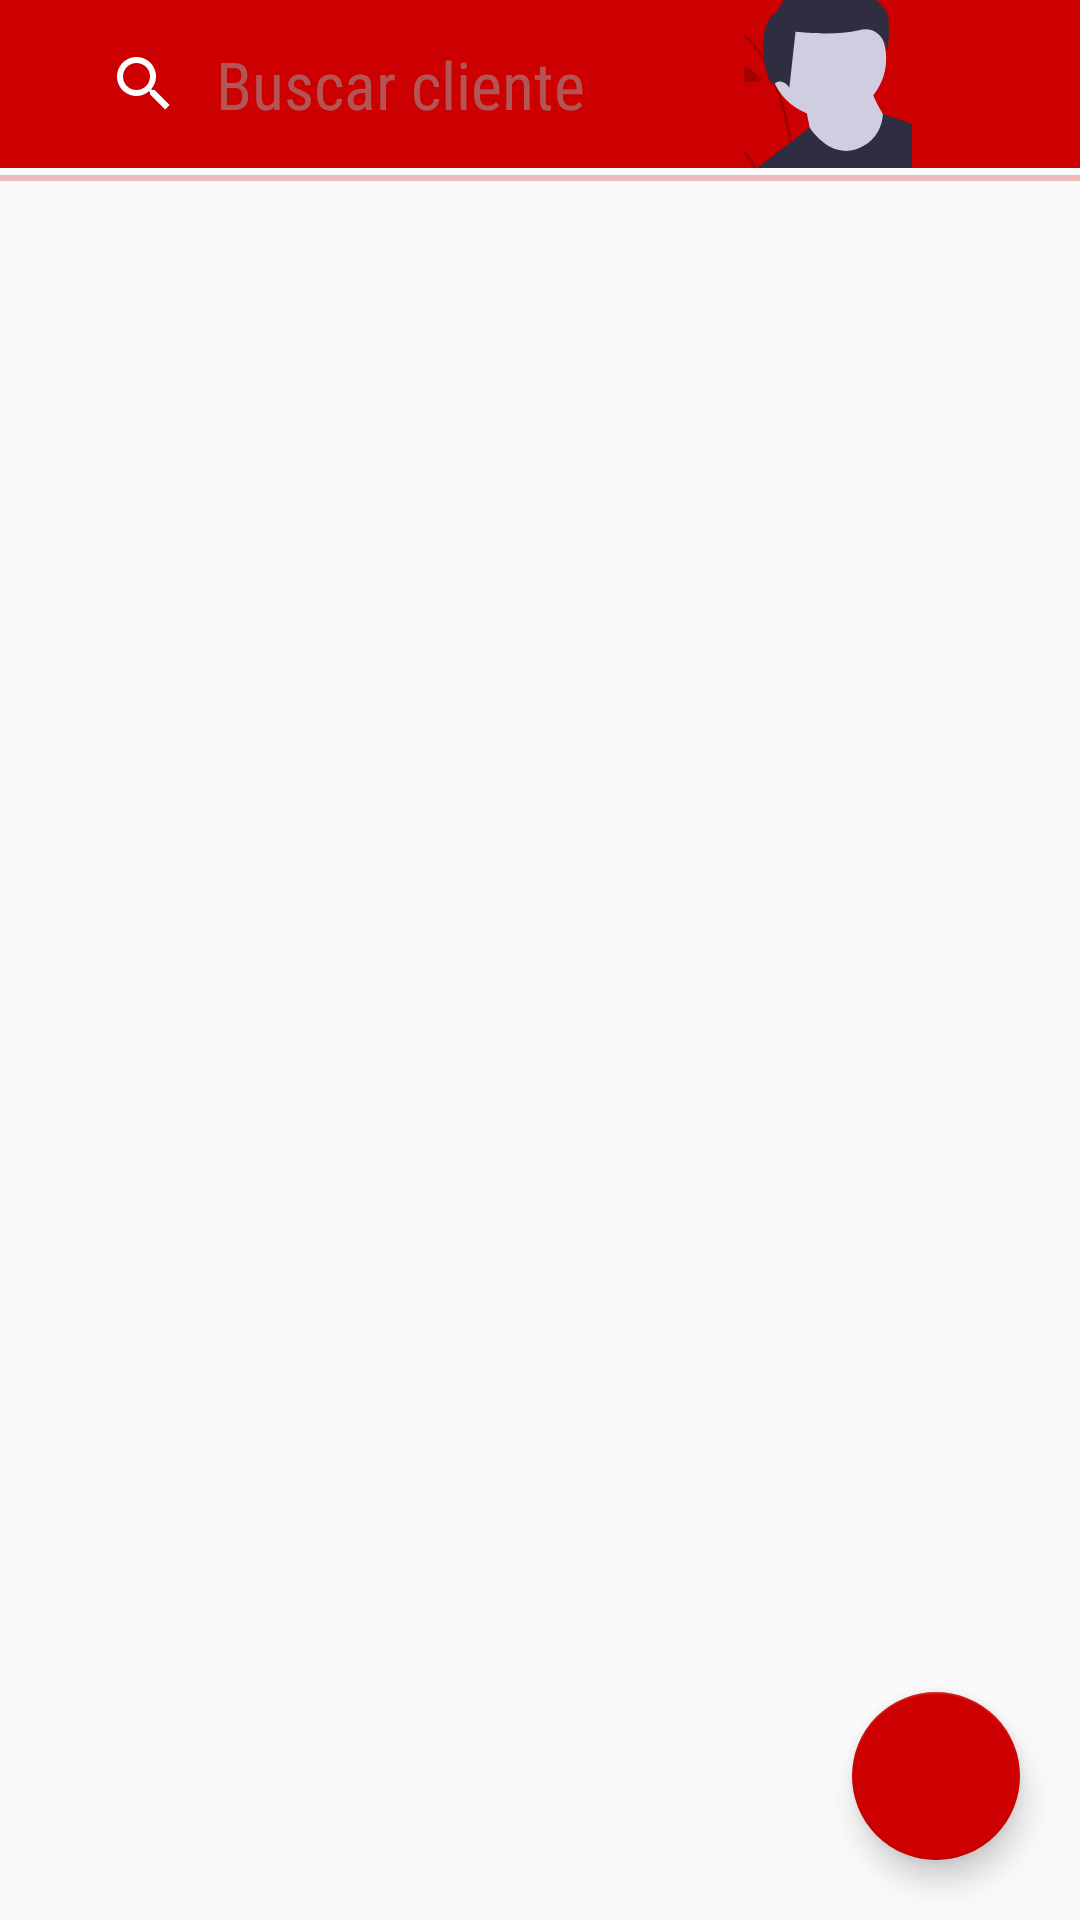

Reconstruct the res/layout file that produces this screen, plus the resources it refers to.
<!-- AndroidManifest.xml: application theme AppTheme -->
<!-- res/layout/fragment_client.xml -->
<?xml version="1.0" encoding="utf-8"?>
<layout xmlns:android="http://schemas.android.com/apk/res/android">
<RelativeLayout
  xmlns:app="http://schemas.android.com/apk/res-auto"
  xmlns:tools="http://schemas.android.com/tools"
  android:layout_width="match_parent"
  android:layout_height="match_parent"
  tools:context=".view.mainAcitivityView.MainActivityViewClass">

  <com.google.android.material.appbar.AppBarLayout
    android:id="@+id/appBarLayout"
    android:layout_width="match_parent"
    android:layout_height="wrap_content">
    <RelativeLayout
      android:layout_width="match_parent"
      android:layout_height="match_parent">

      <ImageView
        android:id="@+id/img_profile"
        android:layout_width="?attr/actionBarSize"
        android:layout_height="?attr/actionBarSize"
        android:layout_toStartOf="@+id/btn_add"
        android:scaleType="center"
        app:srcCompat="@drawable/icon_person"
        android:onClick="goProfileActivity"/>
      <ImageView
        android:id="@+id/btn_add"
        android:layout_width="?attr/actionBarSize"
        android:layout_height="?attr/actionBarSize"
        app:srcCompat="@drawable/ic_vector_add"
        android:scaleType="center"
        android:layout_alignParentEnd="true"/>
      <androidx.appcompat.widget.Toolbar
        android:id="@+id/app_bar"
        android:layout_width="match_parent"
        android:layout_height="wrap_content"
        android:theme="@style/AppThemeSearchView"
        android:layout_toStartOf="@+id/img_profile">

        <SearchView
          android:id="@+id/searchView"
          android:layout_width="match_parent"
          android:layout_height="wrap_content"
          android:iconifiedByDefault="false"
          android:queryHint="@string/lbl_search_client"

          android:layout_centerHorizontal="true"
          android:queryBackground="@android:color/transparent"
          />
      </androidx.appcompat.widget.Toolbar>
    </RelativeLayout>
  </com.google.android.material.appbar.AppBarLayout>

  <ProgressBar
    android:id="@+id/progress_downloadclient"
    style="?android:attr/progressBarStyleHorizontal"
    android:indeterminateOnly="true"
    android:layout_width="match_parent"
    android:layout_height="wrap_content"
    android:layout_below="@+id/appBarLayout"
    android:layout_marginTop="-5dp"
    android:theme="@style/AppTheme.ProgressBar"/>
  <androidx.recyclerview.widget.RecyclerView
    android:id="@+id/recyclerListClient"
    android:layout_width="match_parent"
    android:layout_height="match_parent"
    tools:listitem="@layout/item_client"
    android:layout_below="@+id/progress_downloadclient"
    />

  <com.google.android.material.floatingactionbutton.FloatingActionButton
    android:id="@+id/floating_action_button"
    android:layout_width="wrap_content"
    android:layout_height="wrap_content"
    android:layout_margin="20dp"
    app:srcCompat="@drawable/ic_vector_add"
    android:layout_alignParentBottom="true"
    android:layout_alignParentEnd="true"
    app:backgroundTint="@color/colorPrimary"
    />

</RelativeLayout>
</layout>
<!-- res/layout/item_client.xml (included above) -->
<?xml version="1.0" encoding="utf-8"?>
<androidx.cardview.widget.CardView
  xmlns:android="http://schemas.android.com/apk/res/android"
  xmlns:app="http://schemas.android.com/apk/res-auto"
  android:layout_width="match_parent"
  android:layout_height="wrap_content"
  android:id="@+id/card_client"
  android:layout_margin="5dp"
  app:cardCornerRadius="12dp"
  app:cardElevation="3dp"
  app:contentPadding="4dp"
  android:foreground="?android:attr/selectableItemBackground"
  android:clickable="true"
  android:focusable="true">

  <RelativeLayout
      android:layout_width="match_parent"
      android:layout_height="match_parent"
      android:layout_margin="10dp">

    <LinearLayout
        android:layout_width="wrap_content"
        android:layout_height="wrap_content"
        android:layout_alignParentStart="true"
        android:layout_toStartOf="@+id/container_img_buttons"
        android:orientation="vertical">

      <TextView
          android:id="@+id/lbl_client_name"
          style="@style/TextView_Text"
          android:layout_width="wrap_content"
          android:layout_height="wrap_content"
          android:layout_alignParentStart="true"
          android:gravity="start"
          android:padding="10dp"
          android:text="Nombre" />

      <TextView
          android:id="@+id/lbl_client_description"
          style="@style/TextView_Text"
          android:layout_width="wrap_content"
          android:layout_height="wrap_content"
          android:layout_alignParentStart="true"
          android:gravity="start"
          android:padding="10dp"
          android:text="Descripcion" />
    </LinearLayout>

    <LinearLayout
        android:id="@+id/container_img_buttons"
        android:layout_width="wrap_content"
        android:layout_height="wrap_content"
        android:layout_alignParentTop="true"
        android:layout_alignParentEnd="true"
        android:layout_alignParentRight="true"
        android:layout_centerInParent="true"
        android:gravity="center"
        android:orientation="vertical"
        android:weightSum="1">

      <LinearLayout
          android:layout_width="wrap_content"
          android:layout_height="0dp"
          android:layout_gravity="top|right"
          android:layout_weight=".5"
          android:gravity="top|right"
          android:orientation="horizontal">


        <ImageView
            android:id="@+id/btn_phone"
            android:layout_width="?attr/actionBarSize"
            android:layout_height="?attr/actionBarSize"
            android:clickable="true"
            android:focusable="true"
            android:scaleType="center"
            android:src="@drawable/ic_vector_phone" />

        <ImageView
            android:id="@+id/btn_modify"
            android:layout_width="?attr/actionBarSize"
            android:layout_height="?attr/actionBarSize"
            android:clickable="true"
            android:focusable="true"
            android:scaleType="center"
            android:src="@drawable/ic_vector_modify" />

        <ImageView
            android:id="@+id/btn_detail"
            android:layout_width="?attr/actionBarSize"
            android:layout_height="?attr/actionBarSize"
            android:clickable="true"
            android:focusable="true"
            android:scaleType="center"
            android:src="@drawable/ic_vector_settings" />

      </LinearLayout>

      <TextView
          android:layout_width="wrap_content"
          android:layout_height="wrap_content"
          android:layout_weight=".2"
          />

      <TextView
          android:id="@+id/lbl_client_debt"
          style="@style/TextView_Text"
          android:layout_width="match_parent"
          android:layout_height="0dp"
          android:layout_gravity="bottom|end"
          android:layout_weight=".4"
          android:gravity="bottom|right"
          android:lines="1"
          android:maxLines="1"
          android:textColor="@android:color/holo_green_dark"
          android:textStyle="bold" />

    </LinearLayout>



  </RelativeLayout>

  <RelativeLayout
    android:layout_width="match_parent"
    android:layout_height="wrap_content"
    android:padding="16dp"
    android:visibility="gone">

    <ImageView
      android:layout_width="100dp"
      android:layout_height="100dp"
      android:id="@+id/item_image"
      android:layout_alignParentStart="true"
      android:layout_alignParentLeft="true"
      android:layout_alignParentTop="true"
      android:layout_marginEnd="16dp"
      android:layout_marginRight="16dp" />

    <TextView
      android:layout_width="match_parent"
      android:layout_height="wrap_content"
      android:id="@+id/item_title"
      android:layout_toEndOf="@+id/item_image"
      android:layout_toRightOf="@+id/item_image"
      android:layout_alignParentTop="true"
      android:textSize="30sp" />

    <TextView
      android:layout_width="match_parent"
      android:layout_height="wrap_content"
      android:id="@+id/item_detail"
      android:layout_toEndOf="@+id/item_image"
      android:layout_toRightOf="@+id/item_image"
      android:layout_below="@+id/item_title" />

  </RelativeLayout>
</androidx.cardview.widget.CardView>
<!-- resources referenced by this layout -->
<resources>
  <color name="colorPrimary">#CC0000</color>
  <!-- drawable ic_vector_modify (drawable) -->
  <vector android:height="24dp" android:tint="#CC0000"
      android:viewportHeight="24.0" android:viewportWidth="24.0"
      android:width="24dp" xmlns:android="http://schemas.android.com/apk/res/android">
      <path android:fillColor="#FF000000" android:pathData="M3,17.25V21h3.75L17.81,9.94l-3.75,-3.75L3,17.25zM20.71,7.04c0.39,-0.39 0.39,-1.02 0,-1.41l-2.34,-2.34c-0.39,-0.39 -1.02,-0.39 -1.41,0l-1.83,1.83 3.75,3.75 1.83,-1.83z"/>
  </vector>
  <!-- drawable ic_vector_settings (drawable) -->
  <vector android:height="24dp" android:tint="#CC0000"
      android:viewportHeight="24.0" android:viewportWidth="24.0"
      android:width="24dp" xmlns:android="http://schemas.android.com/apk/res/android">
      <path android:fillColor="#FF000000" android:pathData="M19.43,12.98c0.04,-0.32 0.07,-0.64 0.07,-0.98s-0.03,-0.66 -0.07,-0.98l2.11,-1.65c0.19,-0.15 0.24,-0.42 0.12,-0.64l-2,-3.46c-0.12,-0.22 -0.39,-0.3 -0.61,-0.22l-2.49,1c-0.52,-0.4 -1.08,-0.73 -1.69,-0.98l-0.38,-2.65C14.46,2.18 14.25,2 14,2h-4c-0.25,0 -0.46,0.18 -0.49,0.42l-0.38,2.65c-0.61,0.25 -1.17,0.59 -1.69,0.98l-2.49,-1c-0.23,-0.09 -0.49,0 -0.61,0.22l-2,3.46c-0.13,0.22 -0.07,0.49 0.12,0.64l2.11,1.65c-0.04,0.32 -0.07,0.65 -0.07,0.98s0.03,0.66 0.07,0.98l-2.11,1.65c-0.19,0.15 -0.24,0.42 -0.12,0.64l2,3.46c0.12,0.22 0.39,0.3 0.61,0.22l2.49,-1c0.52,0.4 1.08,0.73 1.69,0.98l0.38,2.65c0.03,0.24 0.24,0.42 0.49,0.42h4c0.25,0 0.46,-0.18 0.49,-0.42l0.38,-2.65c0.61,-0.25 1.17,-0.59 1.69,-0.98l2.49,1c0.23,0.09 0.49,0 0.61,-0.22l2,-3.46c0.12,-0.22 0.07,-0.49 -0.12,-0.64l-2.11,-1.65zM12,15.5c-1.93,0 -3.5,-1.57 -3.5,-3.5s1.57,-3.5 3.5,-3.5 3.5,1.57 3.5,3.5 -1.57,3.5 -3.5,3.5z"/>
  </vector>
  <!-- drawable icon_person: vector/xml drawable (drawable, 4143 chars, omitted) -->
  <string name="lbl_search_client">Buscar cliente</string>
  <style name="AppTheme.ProgressBar">
      <item name="colorAccent">@color/colorPrimary</item> 
    </style>
  <style name="AppThemeSearchView" parent="AppTheme">
      
      <item name="colorPrimary">@color/colorPrimary</item>
      <item name="colorPrimaryDark">@color/colorPrimaryDark</item>
      <item name="colorAccent">@color/colorWhite</item>
      
      <item name="android:textColorPrimary">@color/colorWhite</item>
      
      <item name="android:textColorSecondary">@color/colorWhite</item>
      <item name="android:textColorHint">@color/colorWhiteTransparent</item>
      <item name="android:textStyle">normal</item>
      <item name="android:textSize">22sp</item>
      <item name="android:fontFamily">sans-serif-condensed</item>
      <item name="android:inputType">textCapWords</item>
  
    </style>
  <style name="TextView_Text" parent="@android:style/TextAppearance.Widget.TextView">
      <item name="android:textColor">@color/colorPrimaryDark</item>
      <item name="android:textStyle">normal</item>
      <item name="android:textSize">18sp</item>
      <item name="android:fontFamily">sans-serif-condensed</item>
    </style>
  <style name="AppTheme" parent="Theme.AppCompat.Light.DarkActionBar">
      
      <item name="colorPrimary">@color/colorPrimary</item>
      <item name="colorPrimaryDark">@color/colorPrimaryDark</item>
      <item name="colorAccent">@color/colorAccent</item>
    </style>
  <color name="colorPrimaryDark">#570000</color>
  <color name="colorWhite">#FFFFFF</color>
  <color name="colorWhiteTransparent">#889F9F9F</color>
  <color name="colorAccent">#000000</color>
</resources>
